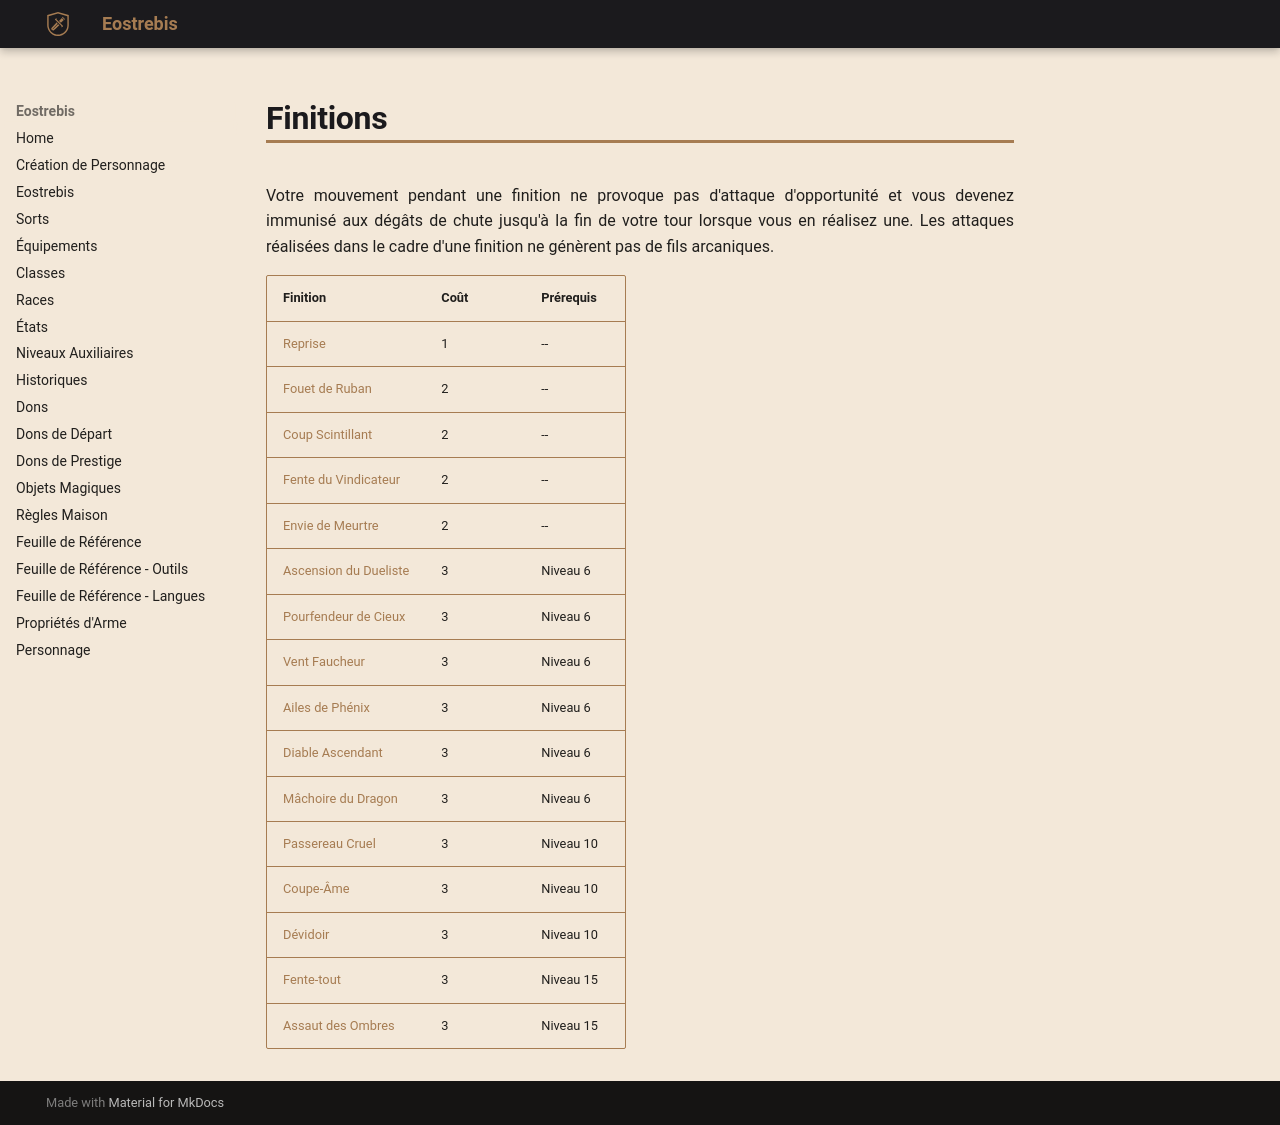

repository: Eostrebis/5e.VF · page: classes/Tisserand/Finitions/Finitions/index.html · generator: mkdocs

---
writing_status: finished
---
Votre mouvement pendant une finition ne provoque pas d'attaque d'opportunité et vous devenez immunisé aux dégâts de chute jusqu'à la fin de votre tour lorsque vous en réalisez une. Les attaques réalisées dans le cadre d'une finition ne génèrent pas de fils arcaniques.

| Finition | Coût | Prérequis |
| ------------------------- | ---- | --------- |
| [[Reprise]] | 1 | -- |
| [[Fouet de Ruban]] | 2 | -- |
| [[Coup Scintillant]] | 2 | -- |
| [[Fente du Vindicateur]] | 2 | -- |
| [[Envie de Meurtre]] | 2 | -- |
| [[Ascension du Dueliste]] | 3 | Niveau 6 |
| [[Pourfendeur de Cieux]] | 3 | Niveau 6 |
| [[Vent Faucheur]] | 3 | Niveau 6 |
| [[Ailes de Phénix]] | 3 | Niveau 6 |
| [[Diable Ascendant]] | 3 | Niveau 6 |
| [[Mâchoire du Dragon]] | 3 | Niveau 6 |
| [[Passereau Cruel]] | 3 | Niveau 10 |
| [[Coupe-Âme]] | 3 | Niveau 10 |
| [[Dévidoir]] | 3 | Niveau 10 |
| [[Fente-tout]] | 3 | Niveau 15 |
| [[Assaut des Ombres]] | 3 | Niveau 15 |
